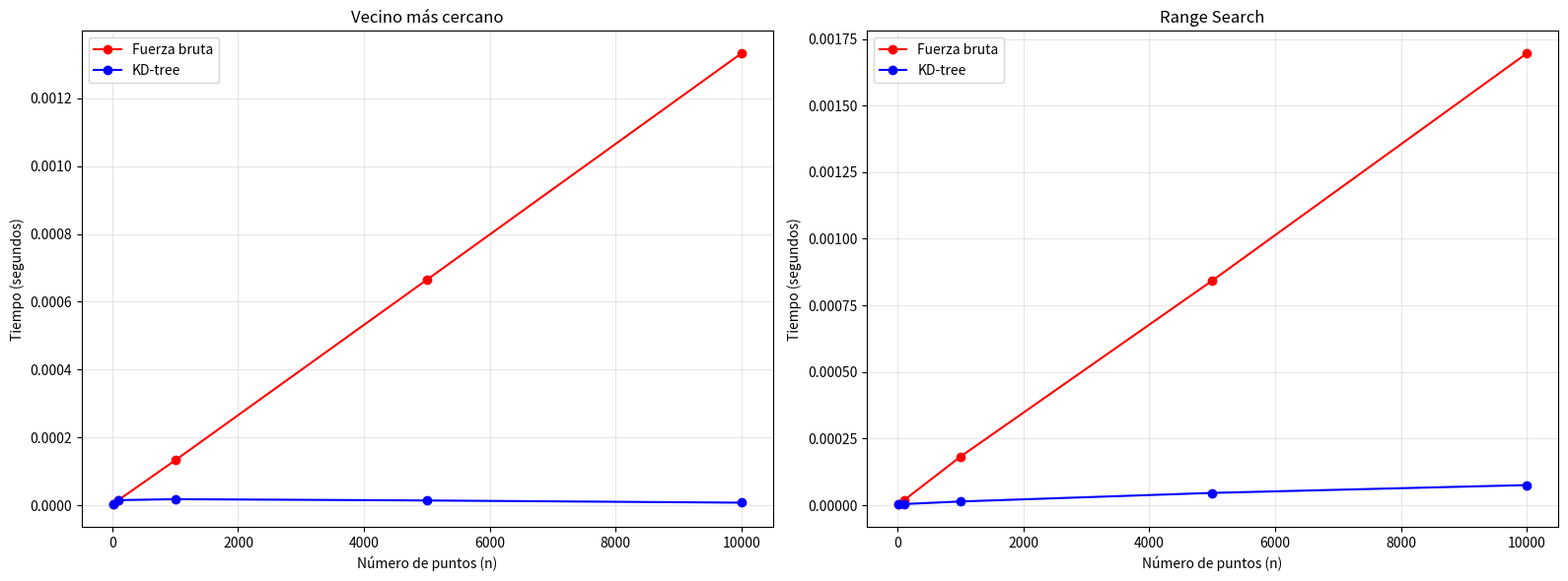

This chart was generated by the following Python code:
# -*- coding: utf-8 -*-
"""Pruebas_Tiempo_Y_Analisis.ipynb

Automatically generated by Colab.

Original file is located at
    https://colab.research.google.com/drive/1X6vY5l66h_L2kaEUOatjT1YLeWXv1BgW
"""

import random
import math
import matplotlib.pyplot as plt


#Abajo estan las pruebas de tiempo y analisis

def generar_direcciones(n):
    direcciones = []
    for _ in range(n):
        punto = (random.randint(0, 10000), random.randint(0, 10000))
        direcciones.append(punto)
    return direcciones


class Nodo():
    def __init__(self, punto, derecha, izquierda, profundidad):
        self.punto = punto
        self.izquierda = izquierda
        self.derecha = derecha
        self.profundidad = profundidad


def construirArbol(direcciones, profundidad=0):
    if not direcciones:
        return None

    eje = profundidad % 2

    listaOrdenada = sorted(direcciones, key=lambda x: x[eje])
    indiceMedio = len(listaOrdenada) // 2
    valorMedio = listaOrdenada[indiceMedio]
    nodo = Nodo(valorMedio, None, None, profundidad)

    izquierda = listaOrdenada[:indiceMedio]
    derecha = listaOrdenada[indiceMedio+1:]

    nodo.izquierda = construirArbol(izquierda, profundidad+1)
    nodo.derecha = construirArbol(derecha, profundidad+1)

    return nodo

def calcularDistancia(punto1, punto2):
    distancia = math.sqrt((punto2[0] - punto1[0])**2 + (punto2[1] - punto1[1])**2)
    return distancia

def dentroDelRadio(punto1, punto2, radio):
    distanciaEntreDosPuntos = calcularDistancia(punto1, punto2)
    if distanciaEntreDosPuntos <= radio:
        return True
    else:
        return False

def rangeSearch(nodo, puntoComparar, radio, datosEncontrados=None):
    if datosEncontrados is None:
        datosEncontrados = []
    if nodo is None:
        return datosEncontrados

    dentro = dentroDelRadio(nodo.punto, puntoComparar, radio)
    if dentro == True:
        datosEncontrados.append(nodo.punto)

    eje = nodo.profundidad % 2
    distanciaEje = abs(puntoComparar[eje] - nodo.punto[eje])

    if puntoComparar[eje] <= nodo.punto[eje]:
        rangeSearch(nodo.izquierda, puntoComparar, radio, datosEncontrados)
        if distanciaEje <= radio:
            rangeSearch(nodo.derecha, puntoComparar, radio, datosEncontrados)
    else:
        rangeSearch(nodo.derecha, puntoComparar, radio, datosEncontrados)
        if distanciaEje <= radio:
            rangeSearch(nodo.izquierda, puntoComparar, radio, datosEncontrados)

    return datosEncontrados

def puntoMasCercano(nodo, punto):
    if nodo is None:
        return None
    mejorPunto = nodo.punto
    mejorDistancia = calcularDistancia(nodo.punto, punto)
    eje = nodo.profundidad % 2
    if punto[eje] < nodo.punto[eje]:
        caminoPrincipal = puntoMasCercano(nodo.izquierda, punto)
        caminoSecundario = nodo.derecha
    else:
        caminoPrincipal = puntoMasCercano(nodo.derecha, punto)
        caminoSecundario = nodo.izquierda
    if caminoPrincipal is not None:
        distancia = calcularDistancia(caminoPrincipal, punto)
        if distancia < mejorDistancia:
            mejorPunto = caminoPrincipal
            mejorDistancia = distancia
    distanciaPlano = abs(punto[eje] - nodo.punto[eje])
    if distanciaPlano < mejorDistancia:
        posible = puntoMasCercano(caminoSecundario, punto)
        if posible is not None:
            distancia = calcularDistancia(posible, punto)
            if distancia < mejorDistancia:
                mejorPunto = posible
    return mejorPunto


def puntoMasCercanoFuerzaBruta(direcciones, punto):
    mejorPunto = direcciones[0]
    mejorDistancia = calcularDistancia(direcciones[0], punto)
    for i in direcciones:
        distancia = calcularDistancia(i, punto)
        if distancia < mejorDistancia:
            mejorDistancia = distancia
            mejorPunto = i
    return mejorPunto
def radioFuerzaBruta(direcciones, punto, radio):
    resultado = []
    for datos in direcciones:
        if dentroDelRadio(datos, punto, radio):
            resultado.append(datos)
    return resultado






puntoBusqueda = (7000, 5000)
radio = 500

random.seed(1)
direcciones = generar_direcciones(10000)
raiz = construirArbol(direcciones)

print(f"Distancia entre (1,2) y (3,5): {calcularDistancia((1, 2), (3, 5)):.2f} metros")
print(f"¿(1,2) está dentro del radio 5 de (3,5)?: {dentroDelRadio((1, 2), (3, 5), 5)}")
print(f"Punto raíz del árbol: {raiz.punto}")

resultado = radioFuerzaBruta(direcciones, puntoBusqueda, radio)
resultados = rangeSearch(raiz, puntoBusqueda, radio)
print(f"Puntos dentro del radio: {resultados}")
print(f"Total puntos encontrados (KD-TREE): {len(resultados)}")
print(f"Puntos encontrados del radio (fuerza bruta) {len(resultado)}")

puntoCercano = puntoMasCercano(raiz, puntoBusqueda)
puntoCercanoFuerzaBruta = puntoMasCercanoFuerzaBruta(direcciones, puntoBusqueda)
print(f"Punto más cercano (fuerza bruta): {puntoCercanoFuerzaBruta}")
print(f"Punto más cercano (KD-tree):      {puntoCercano}")

import time

def rangeSearchFuerzaBruta(direcciones, punto, radio):
    resultado = []
    for p in direcciones:
        if dentroDelRadio(p, punto, radio):
            resultado.append(p)
    return resultado

# tamaños a probar
tamaños = [10, 100, 1000, 5000, 10000]

tiempos_fb_cercano = []
tiempos_kd_cercano = []
tiempos_fb_radio   = []
tiempos_kd_radio   = []

print("--- Vecino más cercano ---")
print("n        | Fuerza bruta (s) | KD-tree (s)")
print("-" * 45)

for n in tamaños:
    datos = direcciones[:n]
    arbol = construirArbol(datos)

    inicio = time.perf_counter()
    puntoMasCercanoFuerzaBruta(datos, puntoBusqueda)
    tiempos_fb_cercano.append(time.perf_counter() - inicio)

    inicio = time.perf_counter()
    puntoMasCercano(arbol, puntoBusqueda)
    tiempos_kd_cercano.append(time.perf_counter() - inicio)

    print(f"n={n:6d} | {tiempos_fb_cercano[-1]:.6f}s        | {tiempos_kd_cercano[-1]:.6f}s")

print("\n--- Range Search ---")
print("n        | Fuerza bruta (s) | KD-tree (s)")
print("-" * 45)

for n in tamaños:
    datos = direcciones[:n]
    arbol = construirArbol(datos)

    inicio = time.perf_counter()
    rangeSearchFuerzaBruta(datos, puntoBusqueda, radio)
    tiempos_fb_radio.append(time.perf_counter() - inicio)

    inicio = time.perf_counter()
    rangeSearch(arbol, puntoBusqueda, radio)
    tiempos_kd_radio.append(time.perf_counter() - inicio)

    print(f"n={n:6d} | {tiempos_fb_radio[-1]:.6f}s        | {tiempos_kd_radio[-1]:.6f}s")

# graficas lado a lado
fig, axes = plt.subplots(1, 2, figsize=(16, 6))

axes[0].plot(tamaños, tiempos_fb_cercano, 'r-o', label='Fuerza bruta')
axes[0].plot(tamaños, tiempos_kd_cercano, 'b-o', label='KD-tree')
axes[0].set_title("Vecino más cercano")
axes[0].set_xlabel("Número de puntos (n)")
axes[0].set_ylabel("Tiempo (segundos)")
axes[0].legend()
axes[0].grid(True, alpha=0.3)

axes[1].plot(tamaños, tiempos_fb_radio, 'r-o', label='Fuerza bruta')
axes[1].plot(tamaños, tiempos_kd_radio, 'b-o', label='KD-tree')
axes[1].set_title("Range Search")
axes[1].set_xlabel("Número de puntos (n)")
axes[1].set_ylabel("Tiempo (segundos)")
axes[1].legend()
axes[1].grid(True, alpha=0.3)

plt.tight_layout()
plt.show()

"""<center><h2> <b>Recopilacion de datos y analisis</b></center>

<b>Punto mas cercano<br></b>
<br>
Se hizo la recopilacion de datos y se saco el promedio de estos para poder analizar de mejor manera el rendimiento de cada uno de los algoritmos.

$n = 10      |	Fuerza bruta = 0.000015 s| 	KDtree = 0.00001325 s$<br><br>
$n = 100     | 	Fuerza bruta = 0.000035 s | 	KDtree = 0.000015 s$<br><br>
$n = 1000    | 	Fuerza bruta = 0.0003 s  | 	KDtree = 0.000024 s$<br><br>
$n = 5000    | 	Fuerza bruta = 0.0013 s | 	KDtree = 0.000042 s$<br><br>
$n = 10000   |	 Fuerza bruta = 0.0022 s  | 	KDtree = 0.000034 s$<br><br>


En cada uno de los índices n se van a obtener 4 datos de tiempo para fuerza bruta y 4 datos de tiempo para KD-tree, los cuales se promedian para obtener un valor más representativo del rendimiento de cada algoritmo.


<br> <b><h2>
<center>Punto más cercano  $ \frac{(Fuerza bruta)} {KDtree}$<br><br></center></b></h2>

$n = 10\quad|   \quad    \frac{(0.000015  )} {0.000013}= 1.1$ Veces más rápido el KD-tree que la fuerza bruta.<br><br>
$n = 100\quad|   \quad  \frac{(0.000035  )} {0.000015}  = 2$ Veces más rápido el KD-tree que la fuerza bruta.<br><br>
$n = 1000 \quad| \quad   \frac{(0.00030   )} {0.000024} = 12$ Veces más rápido el KD-tree que la fuerza bruta.<br><br>
$n = 5000   \quad | \quad \frac{(0.0013  )} {0.000042} = 31$ Veces más rápido el KD-tree que la fuerza bruta.<br><br>
$n = 10000  \quad | \quad \frac{(0.0022   )} {0.000034}= 64$ Veces más rápido el KD-tree que la fuerza bruta.
</center>

Ya con estos promedios vamos a compararlos con los del KD-TREE para ver que tan rápido es un método respecto a otro, y como queremos saber que tan rápido es el KD-tree respecto a la fuerza bruta vamos a usar la división de manera que ponemos <br>
<center>
$\frac{(FUERZA BRUTA   )} {KD-TREE}$
</center>
<br>
Ya hechas las operaciones, podemos analizar y concluir que la diferencia de los algoritmos cuando $“n = 10”$ , es mínima tanto que se podría decir que son igual de veloces a la hora de resolver el mismo problema.<br>
<br>
Ya con $“n=100”$ se ve la efectividad del algoritmo KD-TREE siendo este 2 veces mas rápido que la fuerza bruta teniendo un rendimiento considerablemente mejor, pero aún algo corto para lo que se esperaría.
<br>
<br>
La diferencia real se da cuando los datos escalan mucho más, en $“n =1000 “$ hacia arriba, la rapidez del KD-tree comparada al de la fuerza bruta escala de sobremanera, notándose mucho la diferencia en el tiempo de ejecución de estos dos algoritmos, dada la cantidad de datos que hay que revisar, el algoritmo de fuerza bruta solo le queda iterar en la lista de puntos hasta encontrar el que está mas cerca del punto a encontrar sin ninguna lógica adicional.
<Br><br>
En cambio el KD-tree al tener los puntos organizados y las divisiones por ejes puede reducir de gran manera las comparaciones necesarias recorriendo menos nodos, haciendo menos operaciones y siendo mucho más rápido, esto casi no se nota cuando $“n”$ tiene un valor bajo debido a que el árbol es muy pequeño y las secciones que corta no son tan grandes, pero en un árbol con $“n = 1000”$ se empieza a notar mucho la superioridad del KD-tree.

<br>
<br><h1><center><b>
RangeSearch  $ \frac{(Fuerza bruta)} {KDtree}$</b>
<Br></h1>
<br>
$n = 10     \quad |\quad \quad \frac{(0.000011   )} {0.0000062}= 1.7$ Veces más rápido el KD-tree que la fuerza bruta.<br><br>
$n = 100    \quad |\quad \quad\frac{( 0.000027   )} {0.0000052} = 5$ Veces más rápido el KD-tree que la fuerza bruta.<br><br>
$n = 1000   \quad |\quad \quad \frac{( 0.00026   )} {0.000024}
 = 10$ Veces más rápido el KD-tree que la fuerza bruta.<br><br>
$n = 5000   \quad |\quad \quad \frac{( 0.0013  )} { 0.000079}= 17$	 Veces más rápido el KD-tree que la fuerza bruta.<br><br>
$n = 10000 \quad | \quad\quad\frac{(0.0027 )} { 0.00013}  = 20$ Veces más rápido el KD-tree que la fuerza bruta.<br><br>


Se hace el mismo procedimiento se pone $\frac{(Fuerza bruta )} { KDTree}$ para así ver que tan rápido es un algoritmo respecto a otro.<br><br>
De la misma manera cuando $“n”$ tiene un valor bajo como $10$ los dos algoritmos van mas o menos parecidos, siendo el KD-tree un poco más rápido pero no siendo algo muy destacable.<br><br>
Ya desde $n = 100$ se puede ver una gran diferencia, siendo el KD-tree alrededor de $5$ veces más rápido que la fuerza bruta. Este aumento se vuelve cada vez más notable conforme crece la cantidad de datos. Esto se debe a que la búsqueda en rango es un proceso en el que se debe revisar cuáles puntos se encuentran dentro de una distancia determinada con respecto al punto de búsqueda.
<br>
<br>
<center> <b><h1>Analisis final y conclusiones</b> </center>
<br>

El KDTree es un algoritmo que en búsquedas grandes es tremendamente eficiente, pero que en búsquedas pequeñas no marca mucho la diferencia con otros algoritmos más simples o llamados de "fuerza bruta". Mientras que los algoritmos de fuerza bruta son fáciles de implementar y eficientes en datos chicos, no tienen gran escalabilidad, cosa que el KD-tree sí tiene.

<br>
<br>
Otra cosa importante es que el KD-tree escala mejor en la búsqueda de un solo dato que en la búsqueda por rango. Aunque el Range Search al principio muestra una mejora notable, llegando en $n = 100$ a ser $5$ veces más rápido que la fuerza bruta, su ventaja no aumenta tanto como en la búsqueda del punto más cercano. Esto ocurre porque, en datos pequeños, el árbol puede descartar rápidamente muchas regiones y concentrarse solo en unas pocas, haciendo más eficiente la búsqueda. Sin embargo, conforme aumenta el tamaño de la entrada, la búsqueda por rango sigue necesitando revisar todas las zonas que puedan contener puntos dentro del radio, mientras que en la búsqueda del punto más cercano el KD-tree puede descartar más ramas y reducir mucho más el número de comparaciones.
<br>
<br>
El KD-tree es una gran herramienta ideal para grandes proyectos, puede llegar a verse algo intimidante, pero entenderlo vale la pena si en un proyecto se quieren manejar grandes volúmenes de datos, si no es necesario, lo mejor sería usar una algoritmo de fuerza bruta, ya que estos son casi igual de eficientes con pocos datos.





"""
